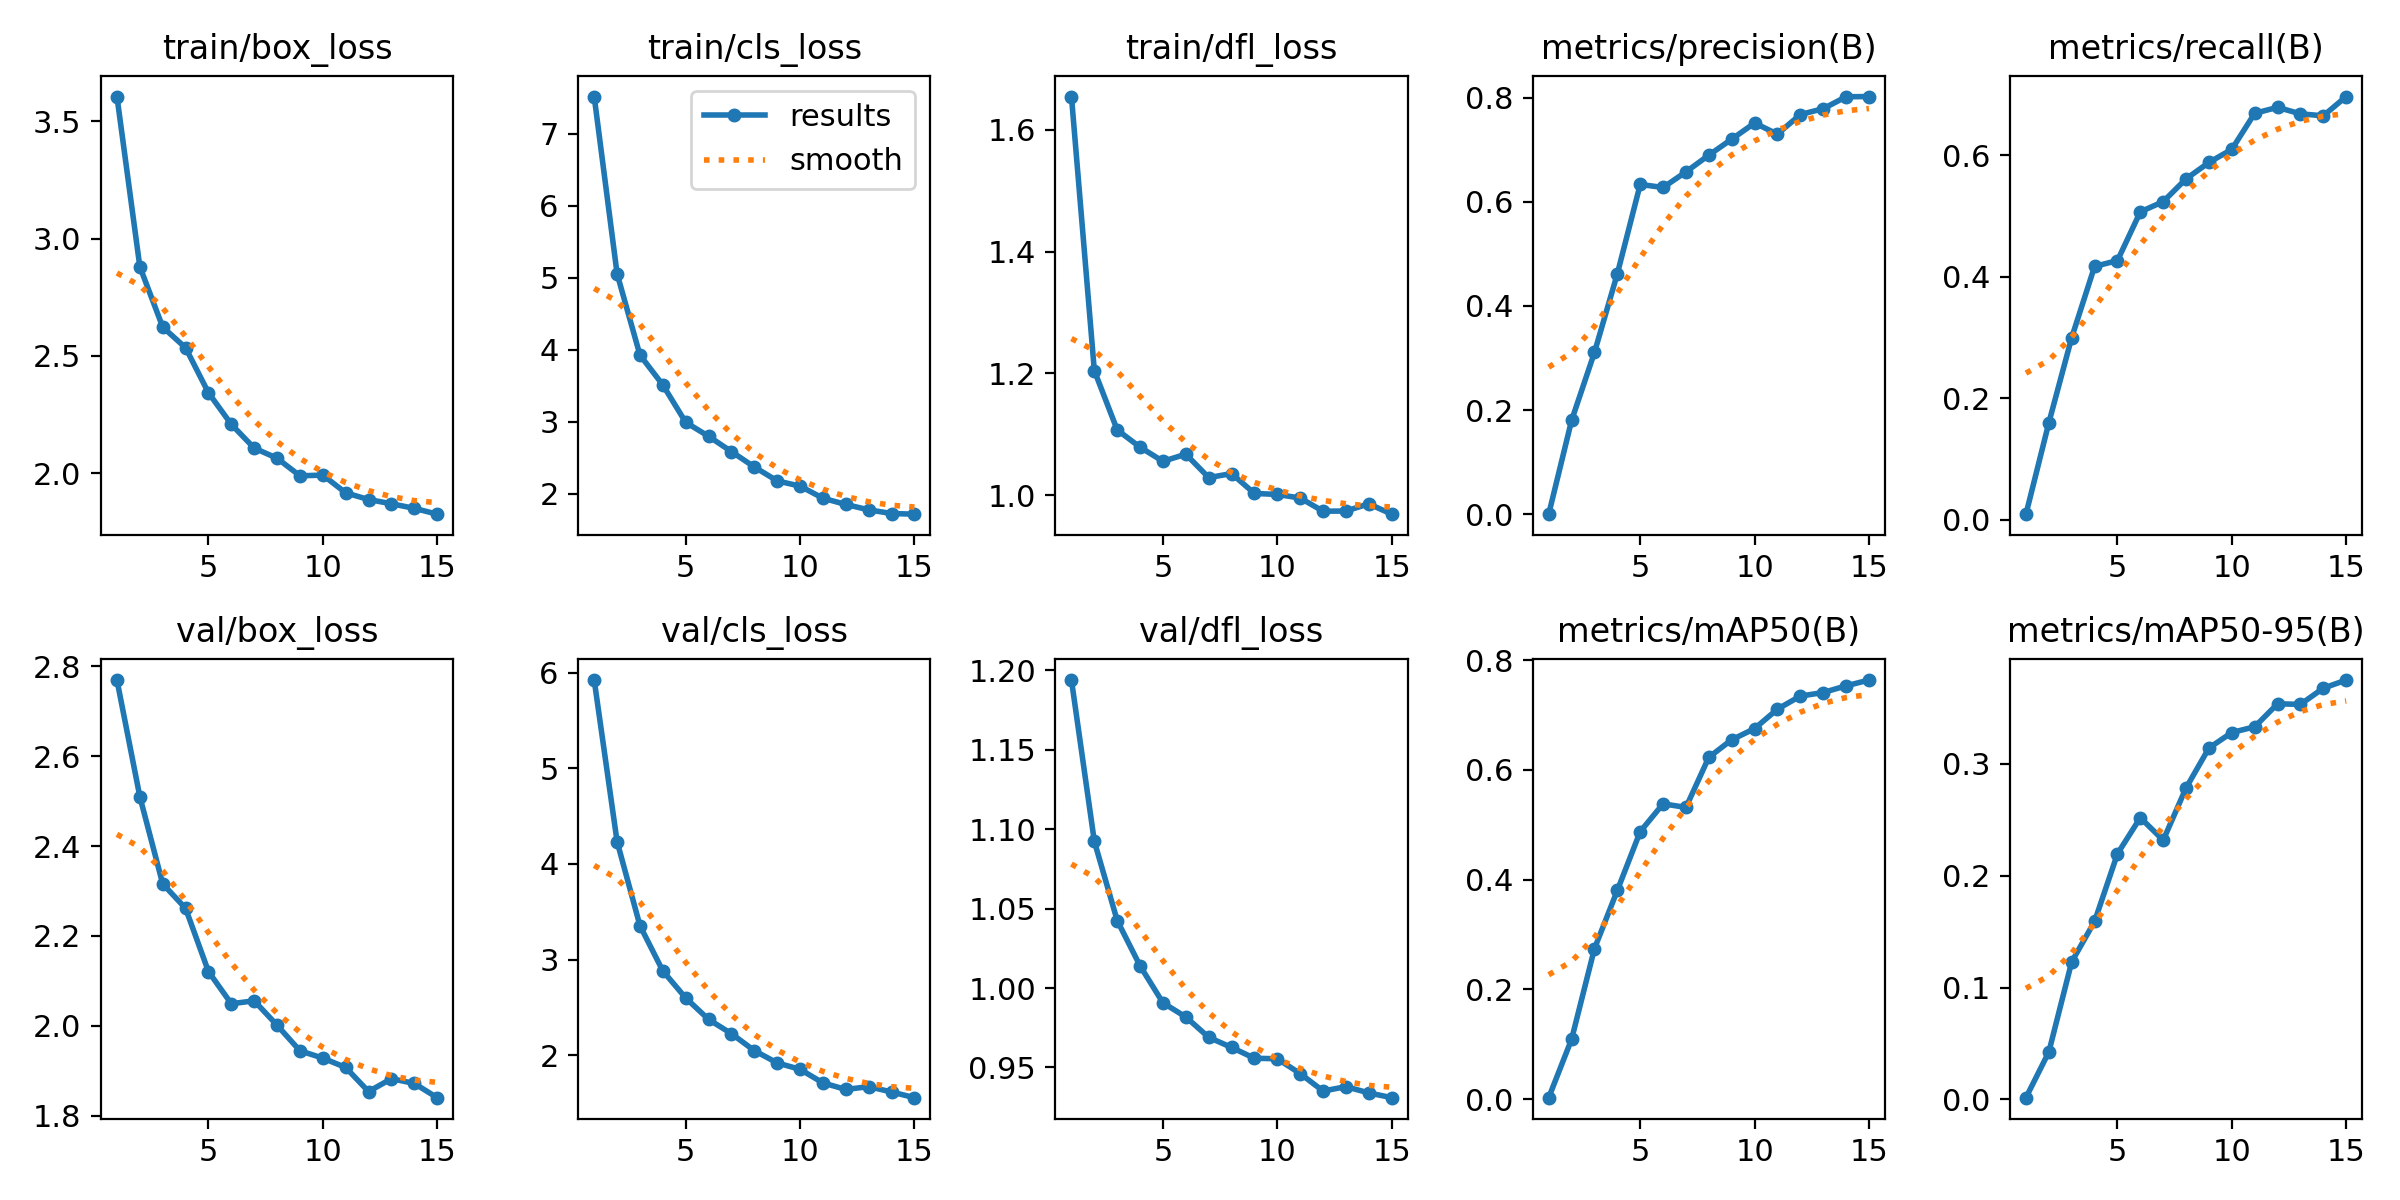

The data file committed next to this chart (first rows):
epoch, time, train/box_loss, train/cls_loss, train/dfl_loss, metrics/precision(B), metrics/recall(B), metrics/mAP50(B), metrics/mAP50-95(B), val/box_loss, val/cls_loss, val/dfl_loss, lr/pg0, lr/pg1, lr/pg2
1, 37.9, 3.606, 7.521, 1.655, 0.00015, 0.00943, 0.00262, 0.00158, 2.77, 5.922, 1.194, 0.0002992, 0.0002992, 0.0002992
2, 75.05, 2.881, 5.057, 1.205, 0.1801, 0.1597, 0.109, 0.04238, 2.51, 4.234, 1.092, 0.0005624, 0.0005624, 0.0005624
3, 137.1, 2.623, 3.925, 1.107, 0.3107, 0.2998, 0.2743, 0.123, 2.316, 3.354, 1.043, 0.0007857, 0.0007857, 0.0007857
4, 201.7, 2.535, 3.51, 1.079, 0.4616, 0.4169, 0.3804, 0.159, 2.262, 2.881, 1.014, 0.000729, 0.000729, 0.000729
5, 268.5, 2.343, 2.99, 1.056, 0.6332, 0.4265, 0.4876, 0.2195, 2.121, 2.598, 0.9907, 0.000669, 0.000669, 0.000669
6, 432.2, 2.209, 2.796, 1.067, 0.6274, 0.5067, 0.5382, 0.2517, 2.049, 2.374, 0.9818, 0.000609, 0.000609, 0.000609
7, 550.9, 2.107, 2.583, 1.029, 0.6573, 0.5235, 0.5317, 0.2316, 2.056, 2.225, 0.969, 0.000549, 0.000549, 0.000549
8, 675.2, 2.064, 2.369, 1.035, 0.6895, 0.561, 0.6231, 0.2783, 2.001, 2.048, 0.9626, 0.000489, 0.000489, 0.000489
9, 774, 1.989, 2.176, 1.003, 0.7201, 0.5879, 0.655, 0.314, 1.944, 1.919, 0.9558, 0.000429, 0.000429, 0.000429
10, 904, 1.992, 2.103, 1.001, 0.7511, 0.6095, 0.6753, 0.3278, 1.928, 1.852, 0.9555, 0.0003691, 0.0003691, 0.0003691
11, 1023, 1.916, 1.935, 0.9953, 0.7299, 0.6688, 0.7109, 0.3329, 1.907, 1.711, 0.9461, 0.0003091, 0.0003091, 0.0003091
12, 1120, 1.888, 1.848, 0.9737, 0.7674, 0.6786, 0.7347, 0.3535, 1.854, 1.642, 0.9351, 0.0002491, 0.0002491, 0.0002491
13, 1277, 1.87, 1.773, 0.974, 0.7787, 0.6678, 0.7411, 0.3529, 1.882, 1.671, 0.9379, 0.0001891, 0.0001891, 0.0001891
14, 1437, 1.85, 1.722, 0.9858, 0.8015, 0.6647, 0.7533, 0.3674, 1.872, 1.615, 0.934, 0.0001291, 0.0001291, 0.0001291
15, 1566, 1.826, 1.713, 0.9688, 0.802, 0.6963, 0.7639, 0.3747, 1.84, 1.556, 0.931, 6.9084e-05, 6.9084e-05, 6.9084e-05
